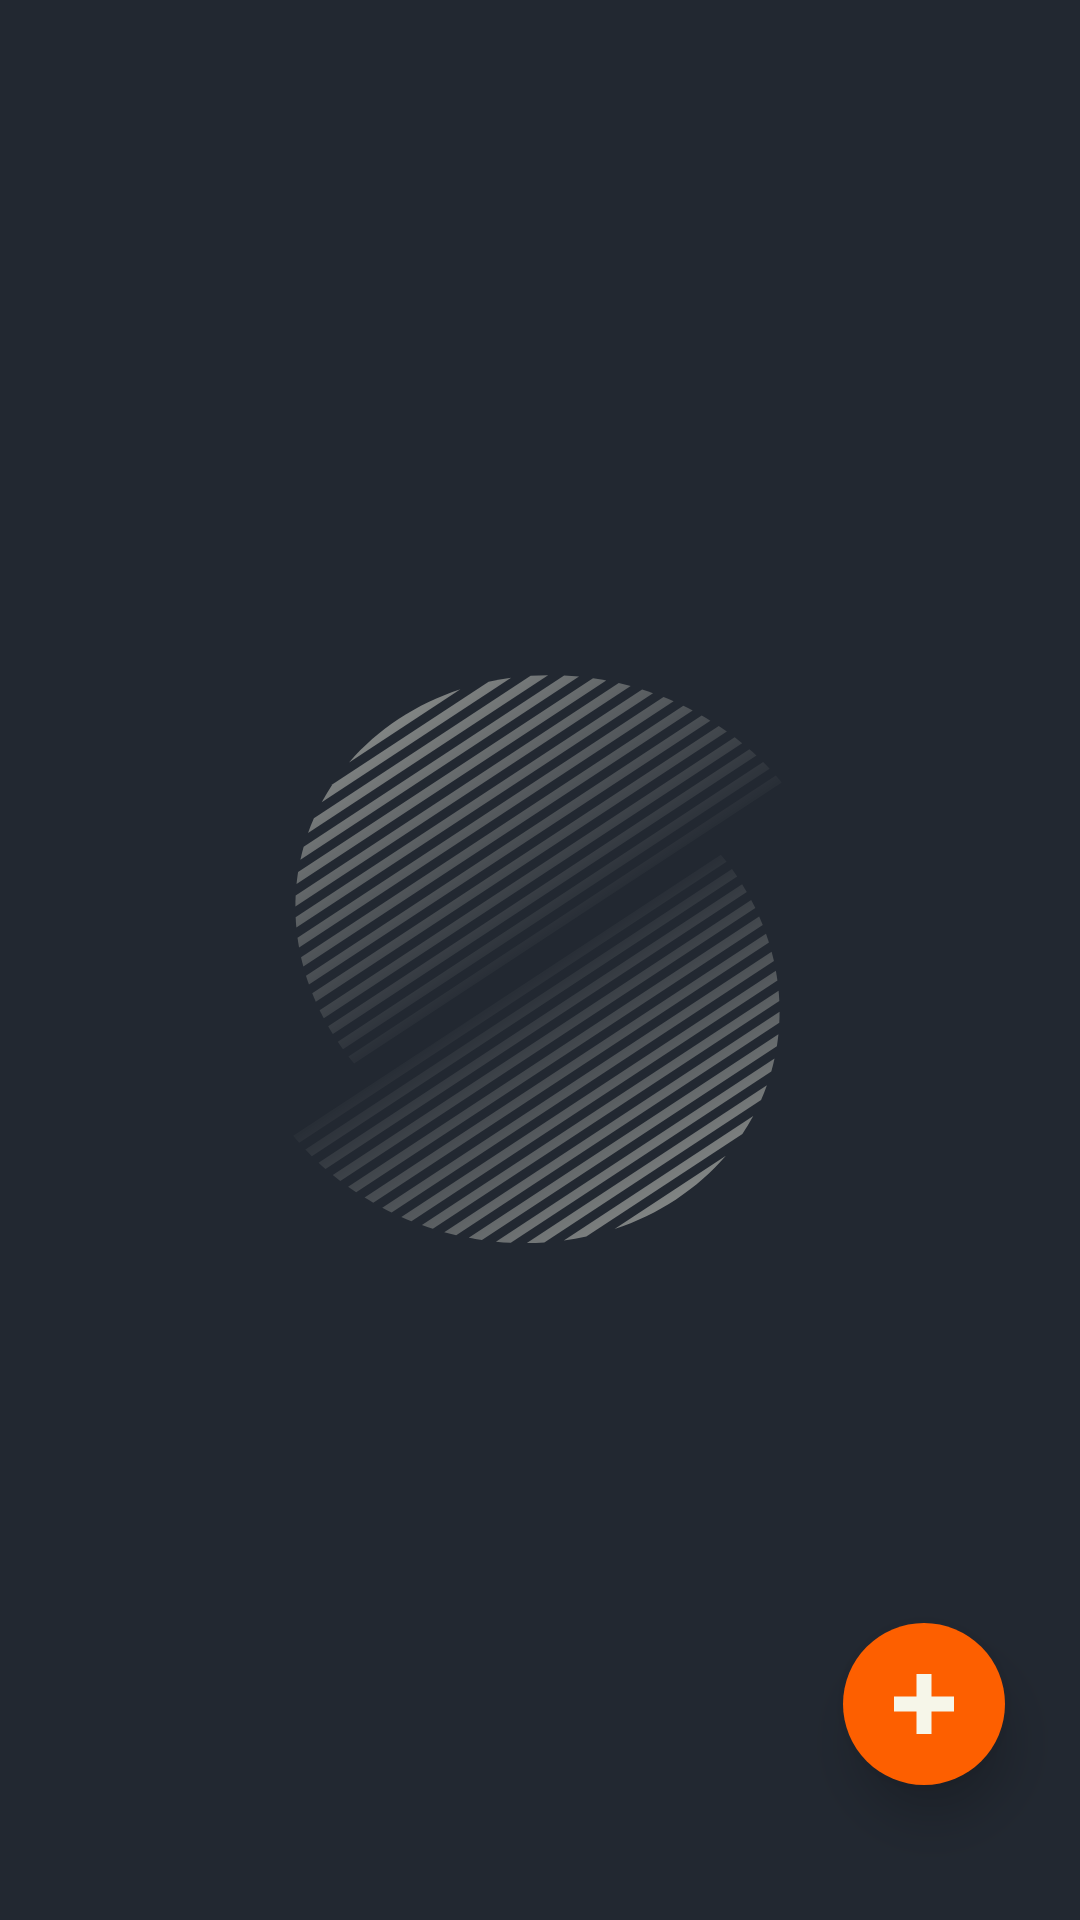

Android layout source for this screen:
<!-- AndroidManifest.xml: application theme Theme.MyApplication -->
<!-- res/layout/activity_scenes.xml -->
<?xml version="1.0" encoding="utf-8"?>
<androidx.constraintlayout.widget.ConstraintLayout
        xmlns:android="http://schemas.android.com/apk/res/android"
        xmlns:app="http://schemas.android.com/apk/res-auto"
        xmlns:tools="http://schemas.android.com/tools"
        android:layout_width="match_parent"
        android:layout_height="match_parent">

    <androidx.recyclerview.widget.RecyclerView
            android:id="@+id/rl_scenes"
            android:layout_width="match_parent"
            android:layout_height="match_parent"
            tools:context="com.example.meshstick_withoutmesh.ScenesActivity" android:background="@color/mainDarkBlue">
    </androidx.recyclerview.widget.RecyclerView>
    <ImageView
            android:layout_width="wrap_content"
            android:layout_height="wrap_content" app:srcCompat="@drawable/ic_abstract_layer_white"
            android:id="@+id/imageView2" app:layout_constraintTop_toTopOf="parent"
            app:layout_constraintEnd_toEndOf="parent" android:alpha="0.5"/>
    <LinearLayout
            android:orientation="horizontal"
            android:layout_width="54dp"
            android:layout_height="54dp" app:layout_constraintEnd_toEndOf="parent"
            android:layout_marginEnd="25dp" app:layout_constraintBottom_toBottomOf="parent"
            android:layout_marginBottom="45dp" android:id="@+id/bt_add_mesh" android:background="@drawable/rounded_button"
            android:elevation="10dp">
        <ImageView
                android:layout_width="30dp"
                android:layout_height="30dp" app:srcCompat="@drawable/ic_add_new" android:id="@+id/imageView"
                android:layout_weight="1" android:layout_gravity="center"/>
    </LinearLayout>
</androidx.constraintlayout.widget.ConstraintLayout>
<!-- resources referenced by this layout -->
<resources>
  <color name="mainDarkBlue">#222831</color>
  <!-- drawable ic_abstract_layer_white: vector/xml drawable (drawable, 17572 chars, omitted) -->
  <!-- drawable ic_add_new (drawable) -->
  <?xml version="1.0" encoding="utf-8"?>
  <vector xmlns:android="http://schemas.android.com/apk/res/android"
          android:width="30dp"
          android:height="30dp"
          android:viewportWidth="24"
          android:viewportHeight="24">
  
      <group
              android:name="groupTickCross"
              android:pivotX="12"
              android:pivotY="12">
  
          <path
                  android:name="tick"
                  android:pathData="M 19 13 L 19 13 L 19 11 L 13 11 L 13 5 L 11 5 L 11 11 L 5 11 L 5 13 L 11 13 L 11 19 L 13 19 L 13 13 L 19 13"
                  android:strokeWidth="2"
                  android:strokeLineCap="square"
                  android:strokeColor="@color/mainWhite"/>
  
      </group>
  
  </vector>
  <!-- drawable rounded_button (drawable) -->
  <?xml version="1.0" encoding="utf-8"?>
  <shape xmlns:android="http://schemas.android.com/apk/res/android">
      android:shape="rectangle">
      <solid android:color="@color/mainOrange" />
      <corners android:bottomRightRadius="180dp"
               android:bottomLeftRadius="180dp"
               android:topRightRadius="180dp"
               android:topLeftRadius="180dp"/>
  </shape>
  <style name="Theme.MyApplication" parent="Theme.MaterialComponents.DayNight.DarkActionBar.Bridge">
          
          <item name="colorPrimary">@color/mainDarkBlue</item>
          <item name="colorPrimaryVariant">@color/mainDarkBlue</item>
          <item name="colorOnPrimary">#D4E5F6</item>
          
          <item name="colorSecondary">@color/teal_200</item>
          <item name="colorSecondaryVariant">@color/teal_700</item>
          <item name="colorOnSecondary">@color/black</item>
          
          <item name="android:statusBarColor" tools:targetApi="l">?attr/colorPrimaryVariant</item>
          
      </style>
  <color name="mainWhite">#f6f6e9</color>
  <color name="mainOrange">#fd5f00</color>
  <color name="teal_200">#FF03DAC5</color>
  <color name="teal_700">#FF018786</color>
  <color name="black">#FF000000</color>
</resources>
